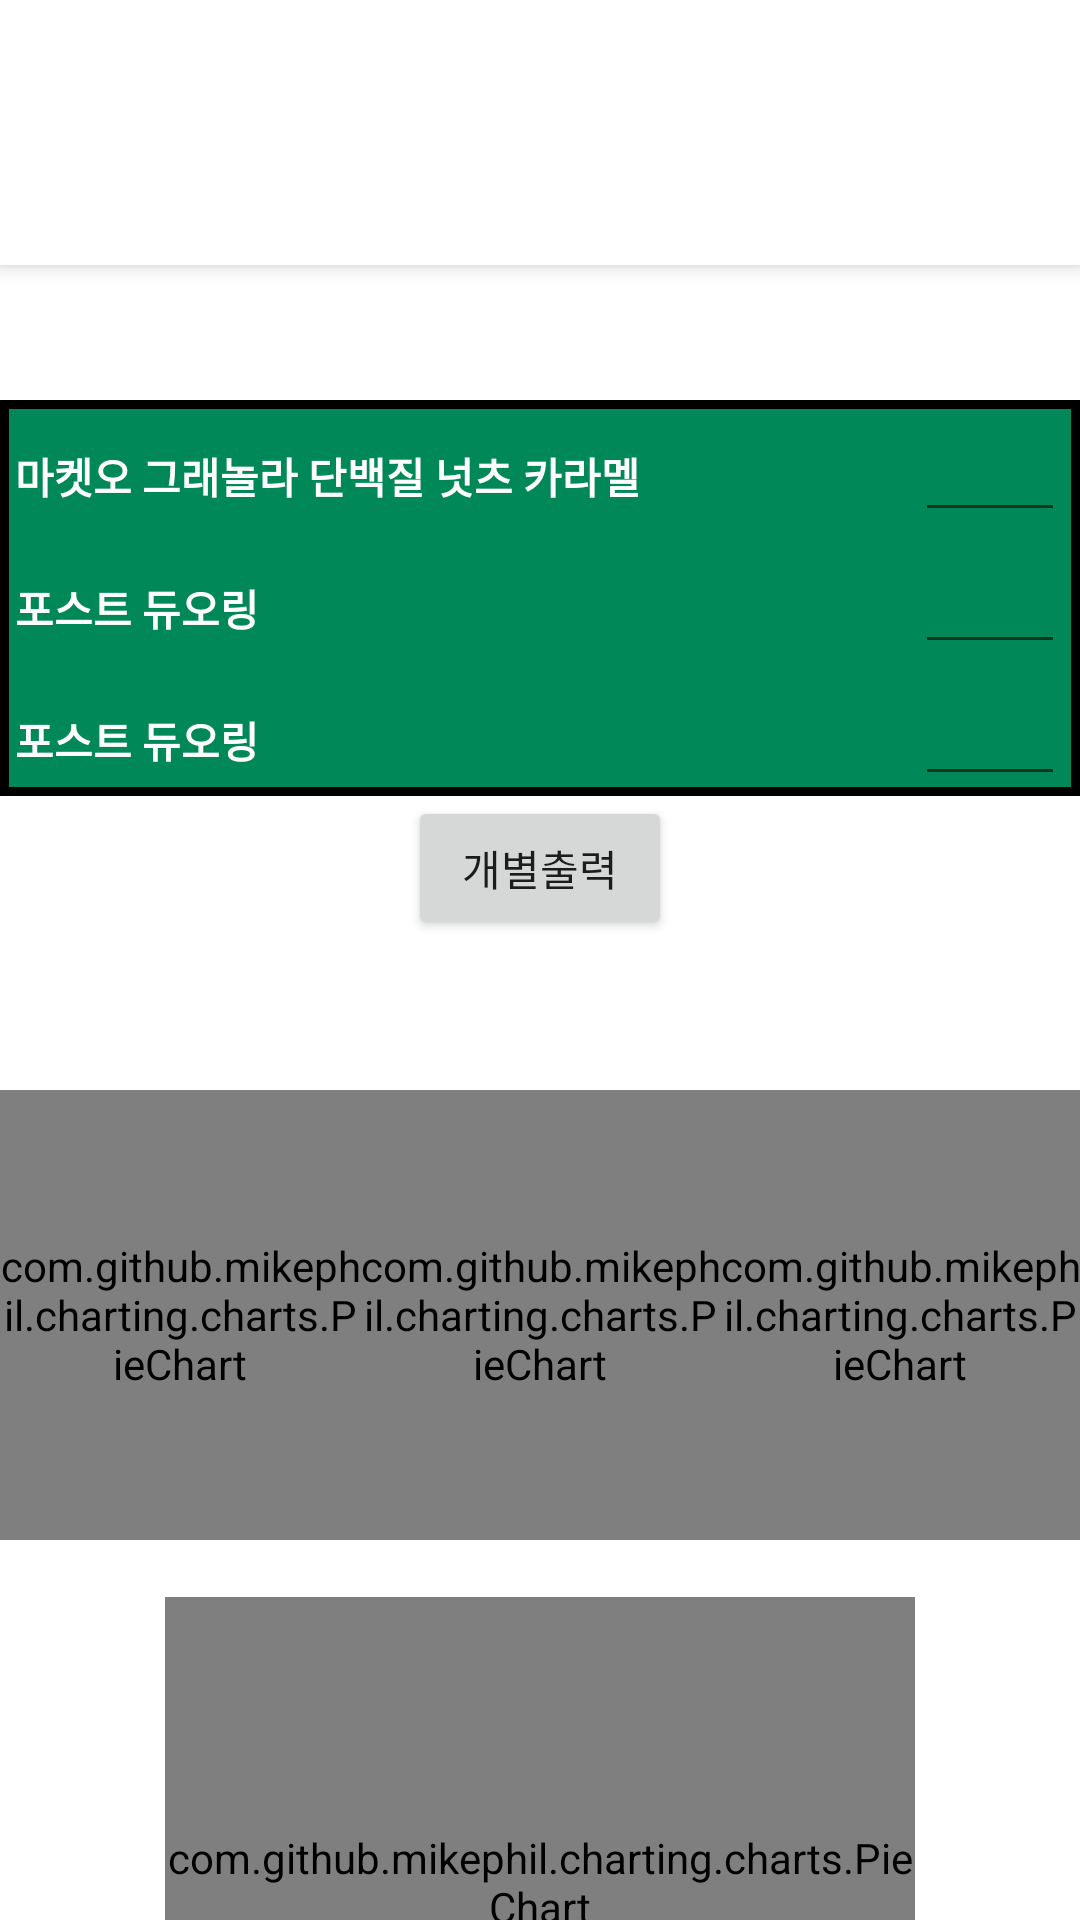

Here is an Android app screen rendered from its layout file. Give the layout XML and the strings, colors and styles it references.
<!-- AndroidManifest.xml: application theme Theme.Recipeandroid -->
<!-- res/layout/fragment_select.xml -->
<?xml version="1.0" encoding="utf-8"?>
<layout xmlns:android="http://schemas.android.com/apk/res/android"
    xmlns:app="http://schemas.android.com/apk/res-auto"
    xmlns:tools="http://schemas.android.com/tools">

    <data>
    <variable
        name="title"
        type="min.bo.recipe.app.model.Title" />

    </data>

    <androidx.coordinatorlayout.widget.CoordinatorLayout
        android:layout_width="match_parent"
        android:layout_height="match_parent">


        <com.google.android.material.appbar.AppBarLayout
            android:id="@+id/select_appbar"
            android:layout_width="match_parent"
            android:layout_height="wrap_content">

            <androidx.appcompat.widget.Toolbar
                android:layout_width="match_parent"
                android:layout_height="wrap_content"
                app:layout_scrollFlags="scroll|enterAlways"
                app:contentInsetStart="0dp"
                android:background="@color/white">

                <TextView
                    android:id="@+id/toolbar_select_title"
                    android:layout_width="match_parent"
                    android:layout_height="match_parent"
                    android:text="@{title.text}"
                    tools:text="시리얼 선택 출력"
                    android:paddingTop="32dp"
                    android:paddingBottom="24dp"
                    android:textAlignment="center"
                    android:textSize="24sp"
                    android:textStyle="bold"
                    android:textColor="@color/black" />


            </androidx.appcompat.widget.Toolbar>


        </com.google.android.material.appbar.AppBarLayout>

        <androidx.core.widget.NestedScrollView
            android:layout_width="match_parent"
            android:layout_height="match_parent"
            app:layout_behavior="@string/appbar_scrolling_view_behavior">


            <androidx.constraintlayout.widget.ConstraintLayout
                android:layout_width="match_parent"
                android:layout_height="match_parent">

                <androidx.viewpager2.widget.ViewPager2
                    android:id="@+id/viewpager_select_banner"
                    android:layout_width="0dp"
                    android:layout_height="wrap_content"
                    app:layout_constraintTop_toTopOf="parent"
                    app:layout_constraintStart_toStartOf="parent"
                    app:layout_constraintEnd_toEndOf="parent" />

                <com.google.android.material.tabs.TabLayout
                    android:id="@+id/viewpager_select_banner_indicator"
                    android:layout_width="0dp"
                    android:layout_height="45dp"
                    app:layout_constraintTop_toBottomOf="@id/viewpager_select_banner"
                    app:layout_constraintStart_toStartOf="parent"
                    app:layout_constraintEnd_toEndOf="parent"
                    app:tabIndicatorHeight="0dp"
                    app:tabGravity="center"
                    app:tabBackground="@drawable/selector_viewpager_indicator" />




                <TableLayout
                    android:id="@+id/cereal_table"
                    android:layout_width="match_parent"
                    android:layout_height="wrap_content"
                    app:layout_constraintTop_toBottomOf="@id/viewpager_select_banner_indicator"
                    app:layout_constraintStart_toStartOf="parent"
                    app:layout_constraintEnd_toEndOf="parent"
                    android:background="@drawable/table_outside"
                    >

                    <TableRow>
                        <TextView
                            android:layout_marginLeft="5dp"

                            android:textColor="@color/white"
                            android:id="@+id/carbo"
                            android:layout_width="300dp"
                            android:layout_height="wrap_content"
                            android:text="마켓오 그래놀라 단백질 넛츠 카라멜"
                            android:textStyle="bold"

                            />

                        <EditText
                            android:textColor="@color/white"
                            android:id="@+id/table_gram1"
                            android:layout_width="50dp"
                            android:layout_height="wrap_content"
                            android:textSize="20sp"
                            android:textAlignment="center"

                            />
                    </TableRow>

                    <TableRow>
                        <TextView
                            android:layout_marginLeft="5dp"

                            android:textColor="@color/white"
                            android:id="@+id/protein"
                            android:layout_width="300dp"
                            android:layout_height="wrap_content"
                            android:text="포스트 듀오링"
                            android:textStyle="bold"
                            />
                        <EditText
                            android:textColor="@color/white"
                            android:id="@+id/table_gram2"
                            android:layout_width="50dp"
                            android:layout_height="wrap_content"
                            android:textSize="20sp"
                            android:textAlignment="center"

                            />
                    </TableRow>

                    <TableRow>
                        <TextView
                            android:layout_marginLeft="5dp"

                            android:textColor="@color/white"
                            android:id="@+id/fat"
                            android:layout_width="300dp"
                            android:layout_height="wrap_content"
                            android:text="포스트 듀오링"
                            android:textStyle="bold"
                            />
                        <EditText
                            android:textColor="@color/white"
                            android:id="@+id/table_gram3"
                            android:layout_width="50dp"
                            android:layout_height="wrap_content"
                            android:textSize="20sp"
                            android:textAlignment="center"
                            />
                    </TableRow>



                </TableLayout>


                <Button
                    android:id="@+id/indivisual_print_btn"
                    android:layout_width="wrap_content"
                    android:layout_height="wrap_content"
                    app:layout_constraintTop_toBottomOf="@id/cereal_table"
                    app:layout_constraintEnd_toEndOf="parent"
                    app:layout_constraintStart_toStartOf="parent"
                    android:text="개별출력"

                    />

                <com.github.mikephil.charting.charts.PieChart
                    android:id="@+id/pieChart1"
                    android:layout_width="120dp"
                    android:layout_height="150dp"
                    app:layout_constraintStart_toStartOf="parent"
                    app:layout_constraintTop_toBottomOf="@id/indivisual_print_btn"
                    android:layout_marginTop="50dp" />


                <com.github.mikephil.charting.charts.PieChart
                    android:id="@+id/pieChart2"
                    android:layout_width="120dp"
                    android:layout_height="150dp"
                    app:layout_constraintStart_toEndOf="@id/pieChart1"
                    app:layout_constraintTop_toBottomOf="@id/indivisual_print_btn"
                    app:layout_constraintEnd_toStartOf="@id/pieChart3"
                    android:layout_marginTop="50dp" />

                <com.github.mikephil.charting.charts.PieChart
                    android:id="@+id/pieChart3"
                    android:layout_width="120dp"
                    android:layout_height="150dp"
                    app:layout_constraintEnd_toEndOf="parent"
                    app:layout_constraintTop_toBottomOf="@id/indivisual_print_btn"
                    android:layout_marginTop="50dp" />

                <TextView
                    android:id="@+id/chart1_title"
                    android:layout_width="wrap_content"
                    android:layout_height="wrap_content"
                    app:layout_constraintTop_toBottomOf="@id/pieChart1"
                    app:layout_constraintStart_toStartOf="@id/pieChart1"
                    app:layout_constraintEnd_toEndOf="@id/pieChart1"
                    />

                <TextView
                    android:id="@+id/chart2_title"
                    android:layout_width="wrap_content"
                    android:layout_height="wrap_content"
                    app:layout_constraintTop_toBottomOf="@id/pieChart2"
                    app:layout_constraintStart_toStartOf="@id/pieChart2"
                    app:layout_constraintEnd_toEndOf="@id/pieChart2"
                    />

                <TextView
                    android:id="@+id/chart3_title"
                    android:layout_width="wrap_content"
                    android:layout_height="wrap_content"
                    app:layout_constraintTop_toBottomOf="@id/pieChart3"
                    app:layout_constraintStart_toStartOf="@id/pieChart3"
                    app:layout_constraintEnd_toEndOf="@id/pieChart3"
                    />

                <com.github.mikephil.charting.charts.PieChart
                    android:id="@+id/pieChart4"
                    android:layout_width="250dp"
                    android:layout_height="190dp"
                    app:layout_constraintTop_toBottomOf="@id/chart2_title"
                    app:layout_constraintStart_toStartOf="parent"
                    app:layout_constraintEnd_toEndOf="parent"
                    />

                <TextView
                    android:id="@+id/chart4_title"
                    android:layout_width="wrap_content"
                    android:layout_height="wrap_content"
                    app:layout_constraintTop_toBottomOf="@id/pieChart4"
                    app:layout_constraintStart_toStartOf="@id/pieChart4"
                    app:layout_constraintEnd_toEndOf="@id/pieChart4"
                    />


                <TextView
                    android:layout_width="wrap_content"
                    android:layout_height="wrap_content"
                    app:layout_constraintStart_toStartOf="parent"
                    app:layout_constraintEnd_toEndOf="parent"
                    app:layout_constraintBottom_toBottomOf="parent"
                    app:layout_constraintTop_toBottomOf="@id/pieChart1"
                    android:layout_marginTop="500dp"

                    />


            </androidx.constraintlayout.widget.ConstraintLayout>


        </androidx.core.widget.NestedScrollView>


    </androidx.coordinatorlayout.widget.CoordinatorLayout>
</layout>
<!-- resources referenced by this layout -->
<resources>
  <color name="black">#FF000000</color>
  <color name="white">#FFFFFFFF</color>
  <!-- drawable selector_viewpager_indicator (drawable) -->
  <?xml version="1.0" encoding="utf-8"?>
  <selector xmlns:android="http://schemas.android.com/apk/res/android">
      <item android:drawable="@drawable/selected_viewpager_indicator" android:state_selected="true"/>
      <item android:drawable="@drawable/unselected_viewpager_indicator" android:state_selected="false"/>
  
  </selector>
  <!-- drawable table_outside (drawable) -->
  <?xml version="1.0" encoding="utf-8"?>
  <shape xmlns:android="http://schemas.android.com/apk/res/android">
  
          <solid android:color="@color/green_100"/>
          <stroke android:width="3dp"
              android:color="#000000"/>
  </shape>
  <style name="Theme.Recipeandroid" parent="Theme.MaterialComponents.DayNight.NoActionBar">
          
          <item name="colorPrimary">@color/green_100</item>
          <item name="colorPrimaryVariant">@color/green_100</item>
          <item name="colorOnPrimary">@color/white</item>
          
          <item name="colorSecondary">@color/teal_200</item>
          <item name="colorSecondaryVariant">@color/teal_700</item>
          <item name="colorOnSecondary">@color/black</item>
          
          <item name="android:statusBarColor" tools:targetApi="l">?attr/colorPrimaryVariant</item>
          
      </style>
  <!-- drawable selected_viewpager_indicator (drawable) -->
  <?xml version="1.0" encoding="utf-8"?>
  <shape xmlns:android="http://schemas.android.com/apk/res/android"
      android:shape="ring"
      android:thickness="4.5dp"
      android:innerRadius="0dp"
      android:useLevel="false"
      >
  <solid android:color="@color/black"/>
  </shape>
  <!-- drawable unselected_viewpager_indicator (drawable) -->
  <?xml version="1.0" encoding="utf-8"?>
  <shape xmlns:android="http://schemas.android.com/apk/res/android"
      android:shape="ring"
      android:thickness="3dp"
      android:innerRadius="0dp"
      android:useLevel="false"
      >
      <solid android:color="@color/grey"/>
  </shape>
  <color name="green_100">#008858</color>
  <color name="teal_200">#FF03DAC5</color>
  <color name="teal_700">#FF018786</color>
  <color name="grey">#808080</color>
</resources>
